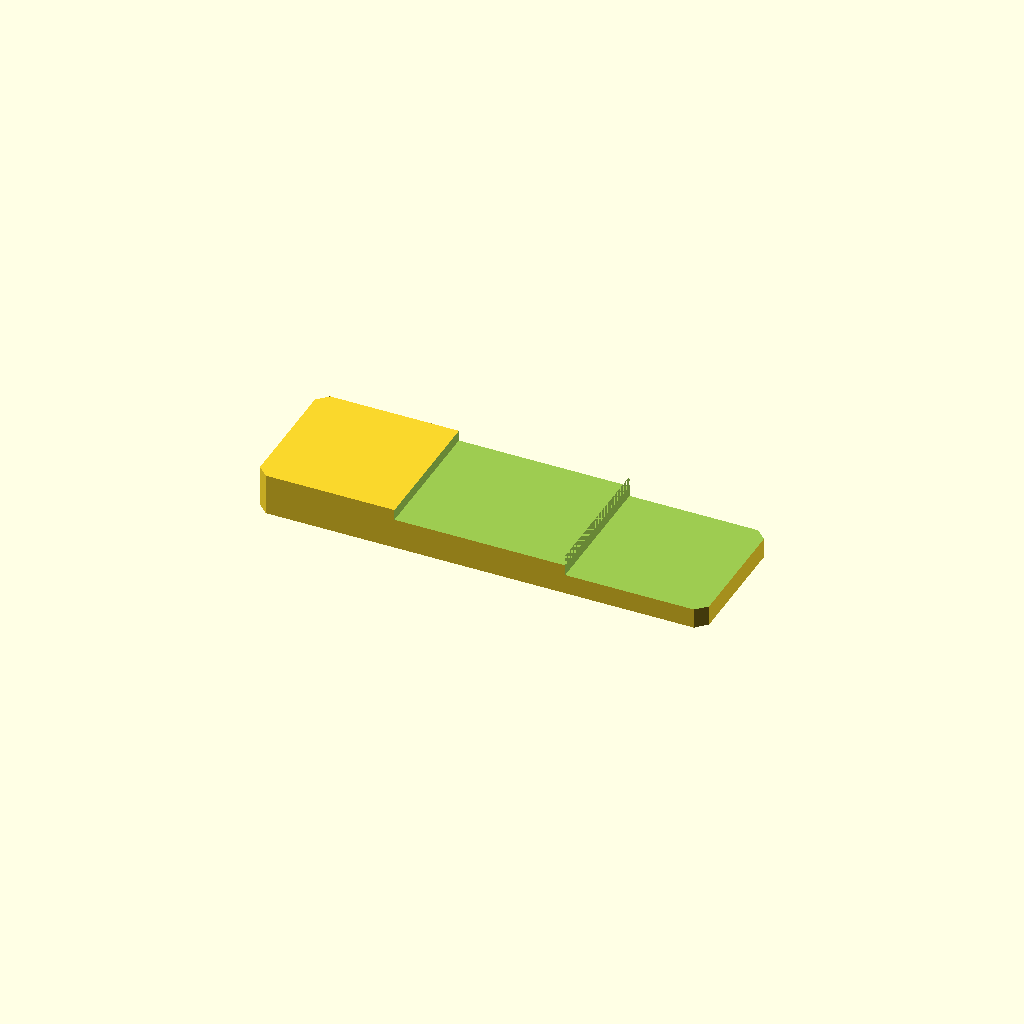
Cell 1: the model at its default parameters.
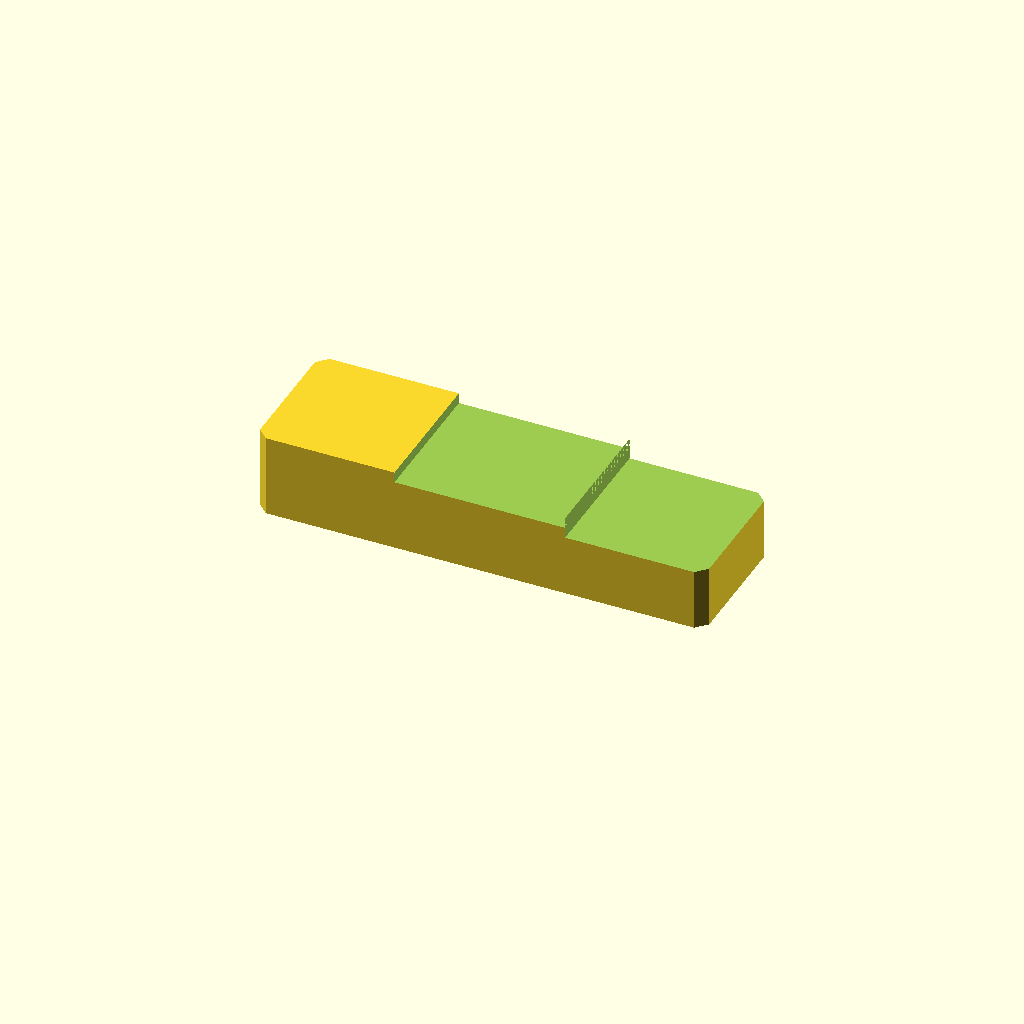
Cell 2 — plate_t set to 24, the other parameters unchanged.
All cells are drawn from one camera (rotation 55°, 0°, 25°, orthographic, colour scheme Cornfield), so only the parameter changes between them.
The OpenSCAD source (optional_data/data/sketch2/steppedbars/part_0134.scad):
$fn = 32;

// ----------------------------------------------------------------------
// Stepped bar: twostep, 130 x 40 x 12/5.8 mm
// ----------------------------------------------------------------------

// --- parameters (mm) ---
bar_l = 130;              // bar length, X
bar_w = 40;               // bar width, Y
plate_t = 12;             // thickness of the thick zone, Z
thin_t = 5.8;             // thickness of the thin zone
corner_c = 3;             // corner chamfer of the bar
step_cut = 6.2;           // material removed from the thin zone
stair1_x = 40.3;          // position of the first stair
stair2_x = 89.7;          // position of the second stair
mid_t = 8.9;              // thickness of the middle zone
depth_1 = 3.1;            // depth of cut 1 from the top face
depth_2 = 6.2;            // depth of cut 2 from the top face
fit_tol = 0.1;            // declared fit tolerance (prompt contract)
free_tol = 0.5;           // declared free tolerance (prompt contract)

profile = [[3, 0], [127, 0], [130, 3], [130, 37], [127, 40], [3, 40], [0, 37], [0, 3]];  // primary outline, 8 points, counter clockwise
void_1 = [[40.3, -1], [89.7, -1], [89.7, 41], [40.3, 41]];  // first stair, 4 points
void_2 = [[89.7, -1], [131, -1], [131, 41], [89.7, 41]];  // second stair, 4 points

// --- the one profile operation ---
difference() {
  linear_extrude(height = plate_t) polygon(points = profile);
  translate([0, 0, plate_t - depth_1])
    linear_extrude(height = depth_1 + 1) polygon(points = void_1);
  translate([0, 0, plate_t - depth_2])
    linear_extrude(height = depth_2 + 1) polygon(points = void_2);
}
Parameter table extracted from the source (name, type, default, range or options):
bar_l: number, default 130
bar_w: number, default 40
plate_t: number, default 12
thin_t: number, default 5.8
corner_c: number, default 3
step_cut: number, default 6.2
stair1_x: number, default 40.3
stair2_x: number, default 89.7
mid_t: number, default 8.9
depth_1: number, default 3.1
depth_2: number, default 6.2
fit_tol: number, default 0.1
free_tol: number, default 0.5
